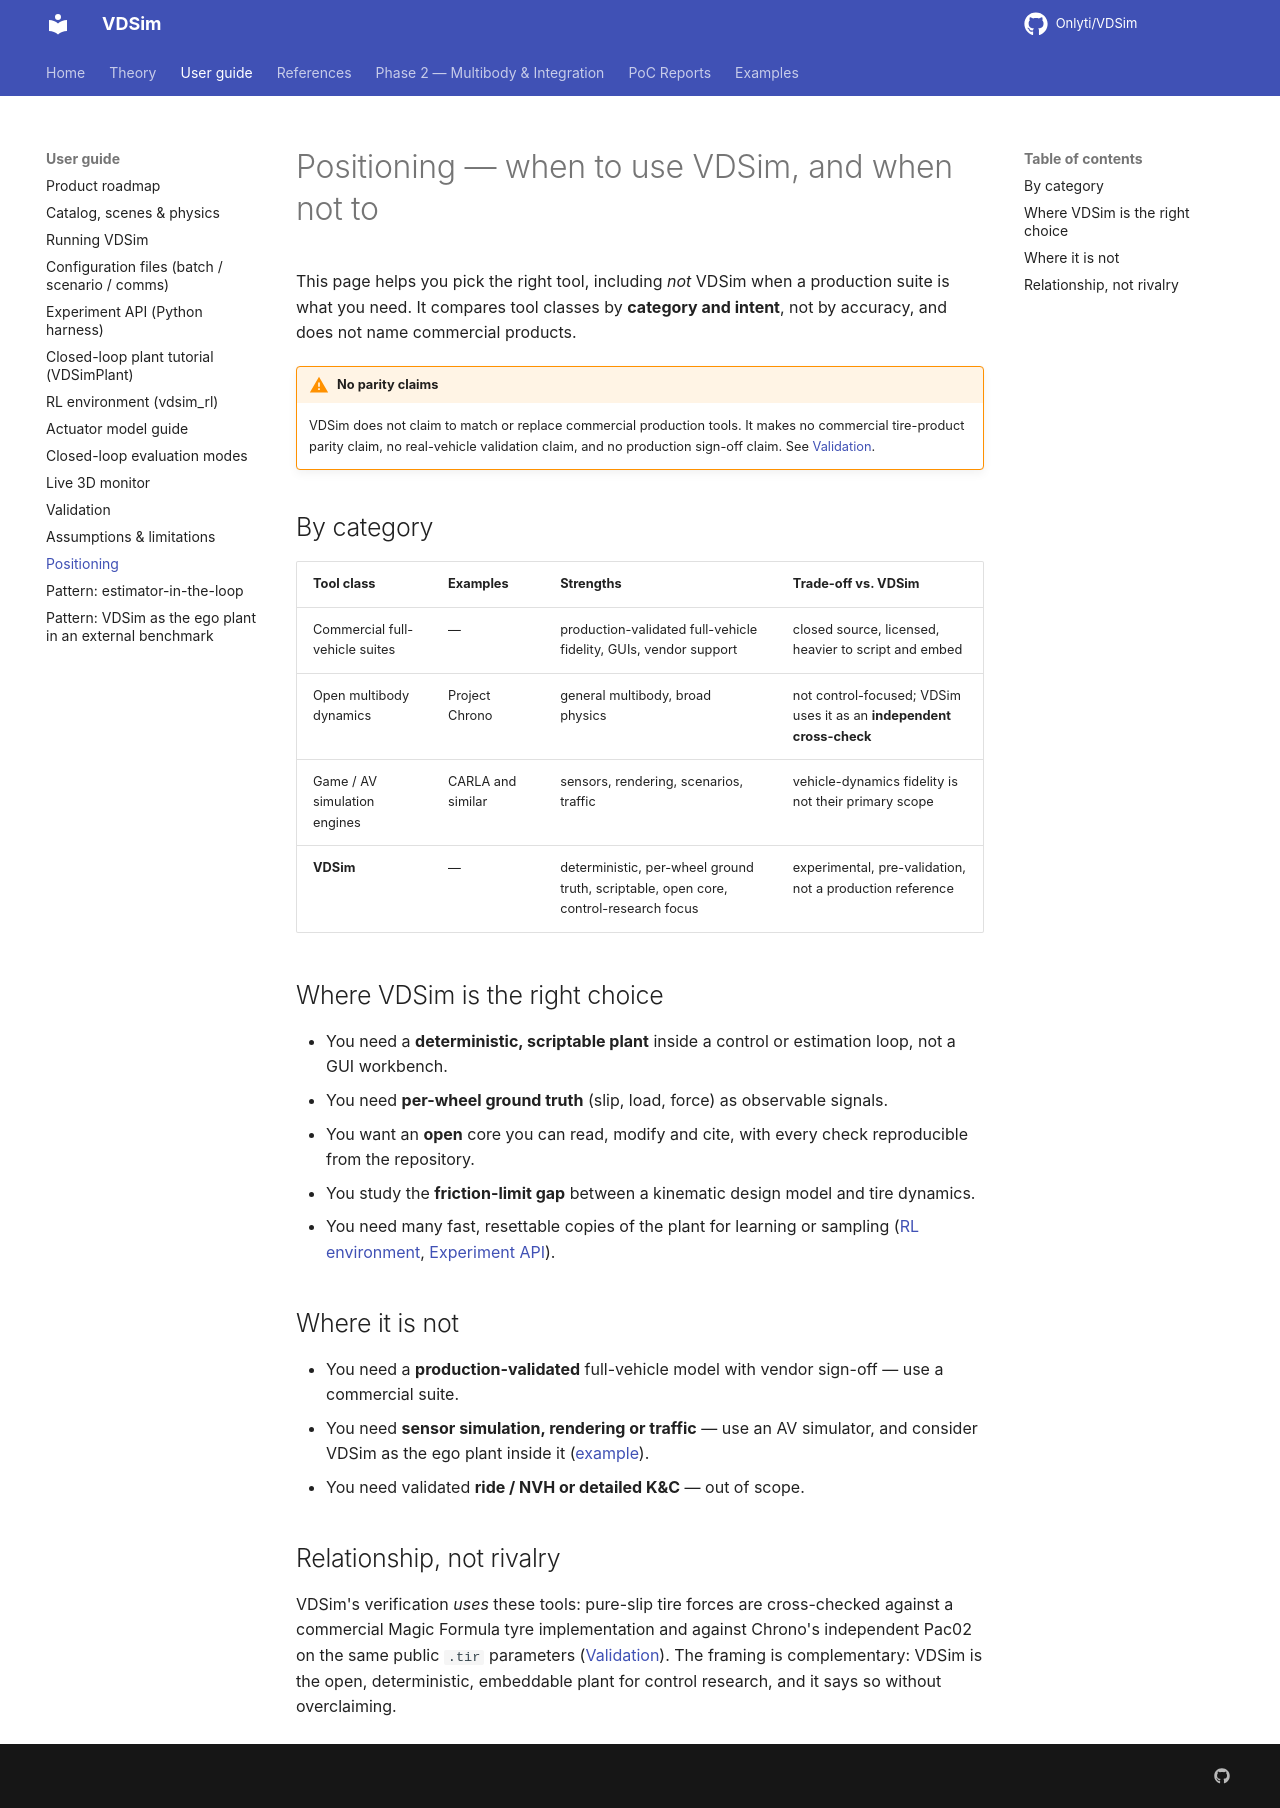

repository: Onlyti/VDSim · page: v0.8.2/POSITIONING/index.html · generator: mkdocs

# Positioning — when to use VDSim, and when not to

This page helps you pick the right tool, including *not* VDSim when a production suite is
what you need. It compares tool classes by **category and intent**, not by accuracy, and does not
name commercial products.

!!! warning "No parity claims"
    VDSim does not claim to match or replace commercial production tools. It makes no
    commercial tire-product parity claim, no real-vehicle validation claim, and no
    production sign-off claim. See [Validation](VALIDATION.md).

## By category

| Tool class | Examples | Strengths | Trade-off vs. VDSim |
|---|---|---|---|
| Commercial full-vehicle suites | — | production-validated full-vehicle fidelity, GUIs, vendor support | closed source, licensed, heavier to script and embed |
| Open multibody dynamics | Project Chrono | general multibody, broad physics | not control-focused; VDSim uses it as an **independent cross-check** |
| Game / AV simulation engines | CARLA and similar | sensors, rendering, scenarios, traffic | vehicle-dynamics fidelity is not their primary scope |
| **VDSim** | — | deterministic, per-wheel ground truth, scriptable, open core, control-research focus | experimental, pre-validation, not a production reference |

## Where VDSim is the right choice

- You need a **deterministic, scriptable plant** inside a control or estimation loop,
  not a GUI workbench.
- You need **per-wheel ground truth** (slip, load, force) as observable signals.
- You want an **open** core you can read, modify and cite, with every check
  reproducible from the repository.
- You study the **friction-limit gap** between a kinematic design model and tire
  dynamics.
- You need many fast, resettable copies of the plant for learning or sampling
  ([RL environment](RL_GUIDE.md), [Experiment API](EXPERIMENT_API.md)).

## Where it is not

- You need a **production-validated** full-vehicle model with vendor sign-off — use a
  commercial suite.
- You need **sensor simulation, rendering or traffic** — use an AV simulator, and
  consider VDSim as the ego plant inside it
  ([example](examples/external_benchmark_ego_swap.md)).
- You need validated **ride / NVH or detailed K&C** — out of scope.

## Relationship, not rivalry

VDSim's verification *uses* these tools: pure-slip tire forces are cross-checked against
a commercial Magic Formula tyre implementation and against Chrono's independent Pac02 on the same
public `.tir` parameters ([Validation](VALIDATION.md)). The framing is complementary: VDSim
is the open, deterministic, embeddable plant for control research, and it says so
without overclaiming.
